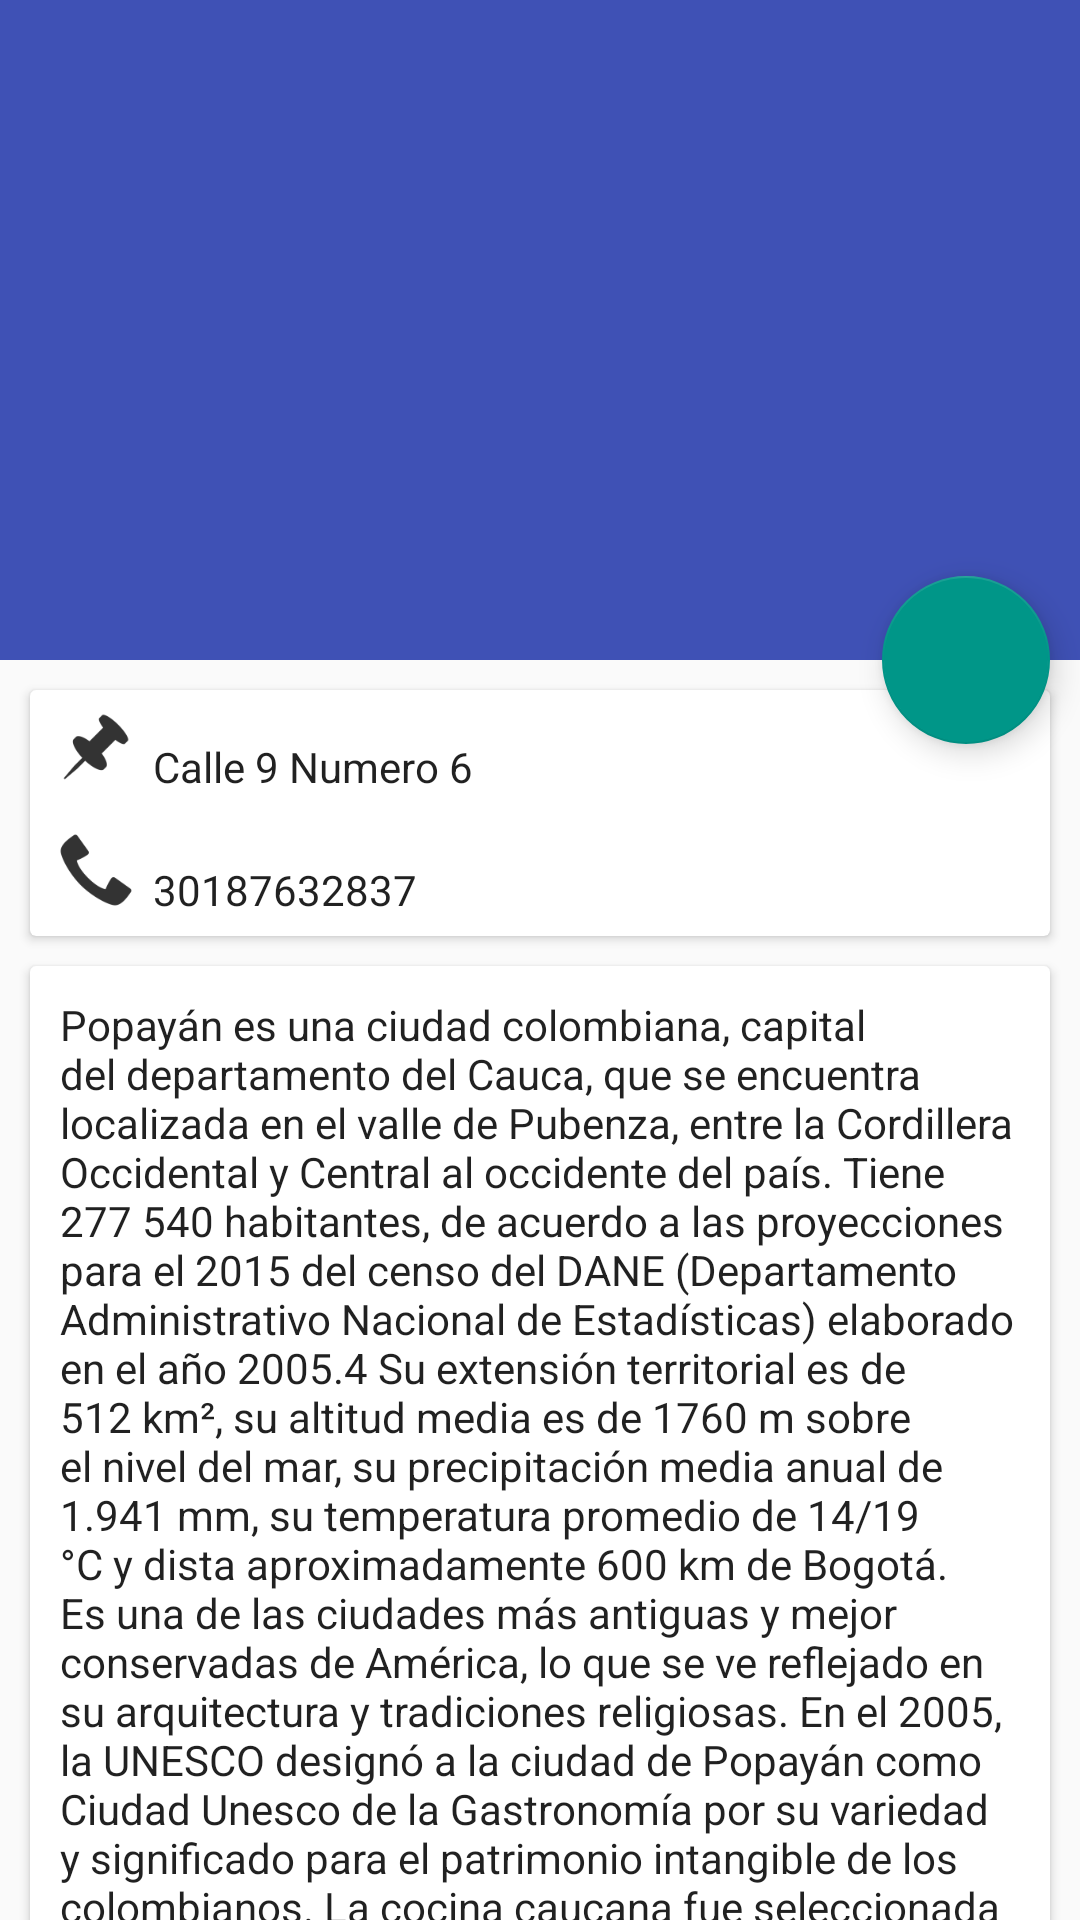

Write the Android layout XML for this screen, with the resource values it uses.
<!-- AndroidManifest.xml: activity theme NoAppBar -->
<!-- res/layout/activity_detail.xml -->
<RelativeLayout xmlns:android="http://schemas.android.com/apk/res/android"
    xmlns:tools="http://schemas.android.com/tools" android:layout_width="match_parent"
    xmlns:app="http://schemas.android.com/apk/res-auto"
    android:layout_height="match_parent"
    tools:context="creati.movil.tuguia.DetailActivity">

    <android.support.design.widget.CoordinatorLayout
        android:layout_width="match_parent"
        android:layout_height="match_parent"

        >

        <android.support.v4.widget.NestedScrollView
            android:layout_width="match_parent"
            android:layout_height="match_parent"
            app:layout_behavior="@string/appbar_scrolling_view_behavior"
            >
            <LinearLayout
                android:layout_width="match_parent"
                android:layout_height="wrap_content"
                android:orientation="vertical"

                >

                <android.support.v7.widget.CardView
                    android:layout_width="match_parent"
                    android:layout_height="wrap_content"
                    android:padding="@dimen/padding_small"
                    android:layout_margin="@dimen/padding_small"
                    >
                    <RelativeLayout
                        android:layout_width="match_parent"
                        android:layout_height="wrap_content"
                        >
                        <ImageView
                            android:id="@+id/ic_loc"
                            android:layout_width="@dimen/template_icon"
                            android:layout_height="@dimen/template_icon"
                            android:src="@mipmap/ic_location"
                            android:layout_marginBottom="@dimen/padding_xsmall"
                            android:layout_marginLeft="@dimen/padding_xsmall"
                            />

                        <TextView
                            android:id="@+id/address"
                            style="@style/Base.TextAppearance.AppCompat.Body1"
                            android:layout_width="match_parent"
                            android:layout_height="wrap_content"
                            android:layout_toRightOf="@id/ic_loc"
                            android:layout_alignBottom="@id/ic_loc"
                            android:text="Calle 9 Numero 6"
                            android:layout_marginBottom="@dimen/padding_xsmall"
                            />

                        <ImageView
                            android:id="@+id/ic_call"
                            android:layout_width="@dimen/template_icon"
                            android:layout_height="@dimen/template_icon"
                            android:src="@mipmap/ic_call"
                            android:layout_below="@id/ic_loc"
                            android:layout_marginBottom="@dimen/padding_xsmall"
                            android:layout_marginLeft="@dimen/padding_xsmall"
                            />

                        <TextView
                            android:id="@+id/number"
                            style="@style/Base.TextAppearance.AppCompat.Body1"
                            android:layout_width="match_parent"
                            android:layout_height="wrap_content"
                            android:layout_toRightOf="@id/ic_call"
                            android:layout_alignBottom="@id/ic_call"
                            android:text="30187632837"
                            android:layout_marginBottom="@dimen/padding_xsmall"
                            />

                    </RelativeLayout>
                </android.support.v7.widget.CardView>
                <android.support.v7.widget.CardView
                    android:layout_width="match_parent"
                    android:layout_height="wrap_content"

                    android:layout_marginLeft="@dimen/padding_small"
                    android:layout_marginRight="@dimen/padding_small"
                    android:layout_marginBottom="@dimen/padding_small"
                    >

                    <TextView
                        style="@style/TextAppearance.AppCompat.Body1"
                        android:id="@+id/content"
                        android:padding="@dimen/padding_small"
                        android:layout_width="match_parent"
                        android:layout_height="wrap_content"
                        android:text="@string/detail_content"
                        />

                </android.support.v7.widget.CardView>

            </LinearLayout>

        </android.support.v4.widget.NestedScrollView>

        <android.support.design.widget.AppBarLayout
            android:id="@+id/appBarLayout"
            android:layout_width="match_parent"
            android:layout_height="wrap_content"
            app:theme="@style/ThemeOverlay.AppCompat.Dark.ActionBar"
            >
            <android.support.design.widget.CollapsingToolbarLayout
                android:id="@+id/collapsingToolbar"
                android:layout_width="match_parent"
                android:layout_height="220dp"
                app:layout_scrollFlags="scroll|enterAlwaysCollapsed|exitUntilCollapsed"
                app:contentScrim="@color/primary"
                >

                <ImageView
                    android:id="@+id/img"
                    android:layout_width="match_parent"
                    android:layout_height="match_parent"
                    android:scaleType="centerCrop"
                    app:layout_collapseMode="parallax"
                    app:layout_scrollFlags="scroll|enterAlwaysCollapsed"
                    />
                <android.support.v7.widget.Toolbar
                    android:id="@+id/toolbar"
                    android:layout_width="match_parent"
                    android:layout_height="@dimen/abc_action_bar_default_height_material"
                    app:layout_collapseMode="pin"
                    />



            </android.support.design.widget.CollapsingToolbarLayout>
        </android.support.design.widget.AppBarLayout>

        <android.support.design.widget.FloatingActionButton
            android:id="@+id/fab"
            android:layout_width="wrap_content"
            android:layout_height="wrap_content"
            android:src="@mipmap/ic_start"
            android:layout_margin="@dimen/padding_small"
            app:layout_anchor="@id/appBarLayout"
            app:layout_anchorGravity="right|bottom"
            app:layout_scrollFlags="scroll|enterAlways"
            />



    </android.support.design.widget.CoordinatorLayout>

</RelativeLayout>
<!-- resources referenced by this layout -->
<resources>
  <color name="primary">#3F51B5</color>
  <dimen name="padding_small">10dp</dimen>
  <dimen name="padding_xsmall">3dp</dimen>
  <dimen name="template_icon">38dp</dimen>
  <!-- mipmap ic_call: png bitmap (mipmap-hdpi, 813 bytes) -->
  <!-- mipmap ic_location: png bitmap (mipmap-hdpi, 698 bytes) -->
  <string name="detail_content">Popayán es una ciudad colombiana, capital del departamento del Cauca, que se encuentra localizada en el valle de Pubenza, entre la Cordillera Occidental y Central al occidente del país. Tiene 277 540 habitantes, de acuerdo a las proyecciones para el 2015 del censo del DANE (Departamento Administrativo Nacional de Estadísticas) elaborado en el año 2005.4 Su extensión territorial es de 512 km², su altitud media es de 1760 m sobre el nivel del mar, su precipitación media anual de 1.941 mm, su temperatura promedio de 14/19 °C y dista aproximadamente 600 km de Bogotá. Es una de las ciudades más antiguas y mejor conservadas de América, lo que se ve reflejado en su arquitectura y tradiciones religiosas.
  
  En el 2005, la UNESCO designó a la ciudad de Popayán como Ciudad Unesco de la Gastronomía por su variedad y significado para el patrimonio intangible de los colombianos. La cocina caucana fue seleccionada por mantener sus métodos tradicionales de preparación a través de la tradición oral.10 11 El 28 de septiembre de 2009 las Procesiones de Semana Santa de Popayán fueron declaradas por la UNESCO como Obra Maestra del Patrimonio Oral e Inmaterial de la Humanidad.</string>
  <style name="NoAppBar" parent="Theme.AppCompat.Light.NoActionBar">
          <item name="colorPrimary">@color/primary</item>
          <item name="colorPrimaryDark">@color/primaryDark</item>
          <item name="colorAccent">@color/accent</item>
      </style>
  <color name="primaryDark">#303F9F</color>
  <color name="accent">#009688</color>
</resources>
